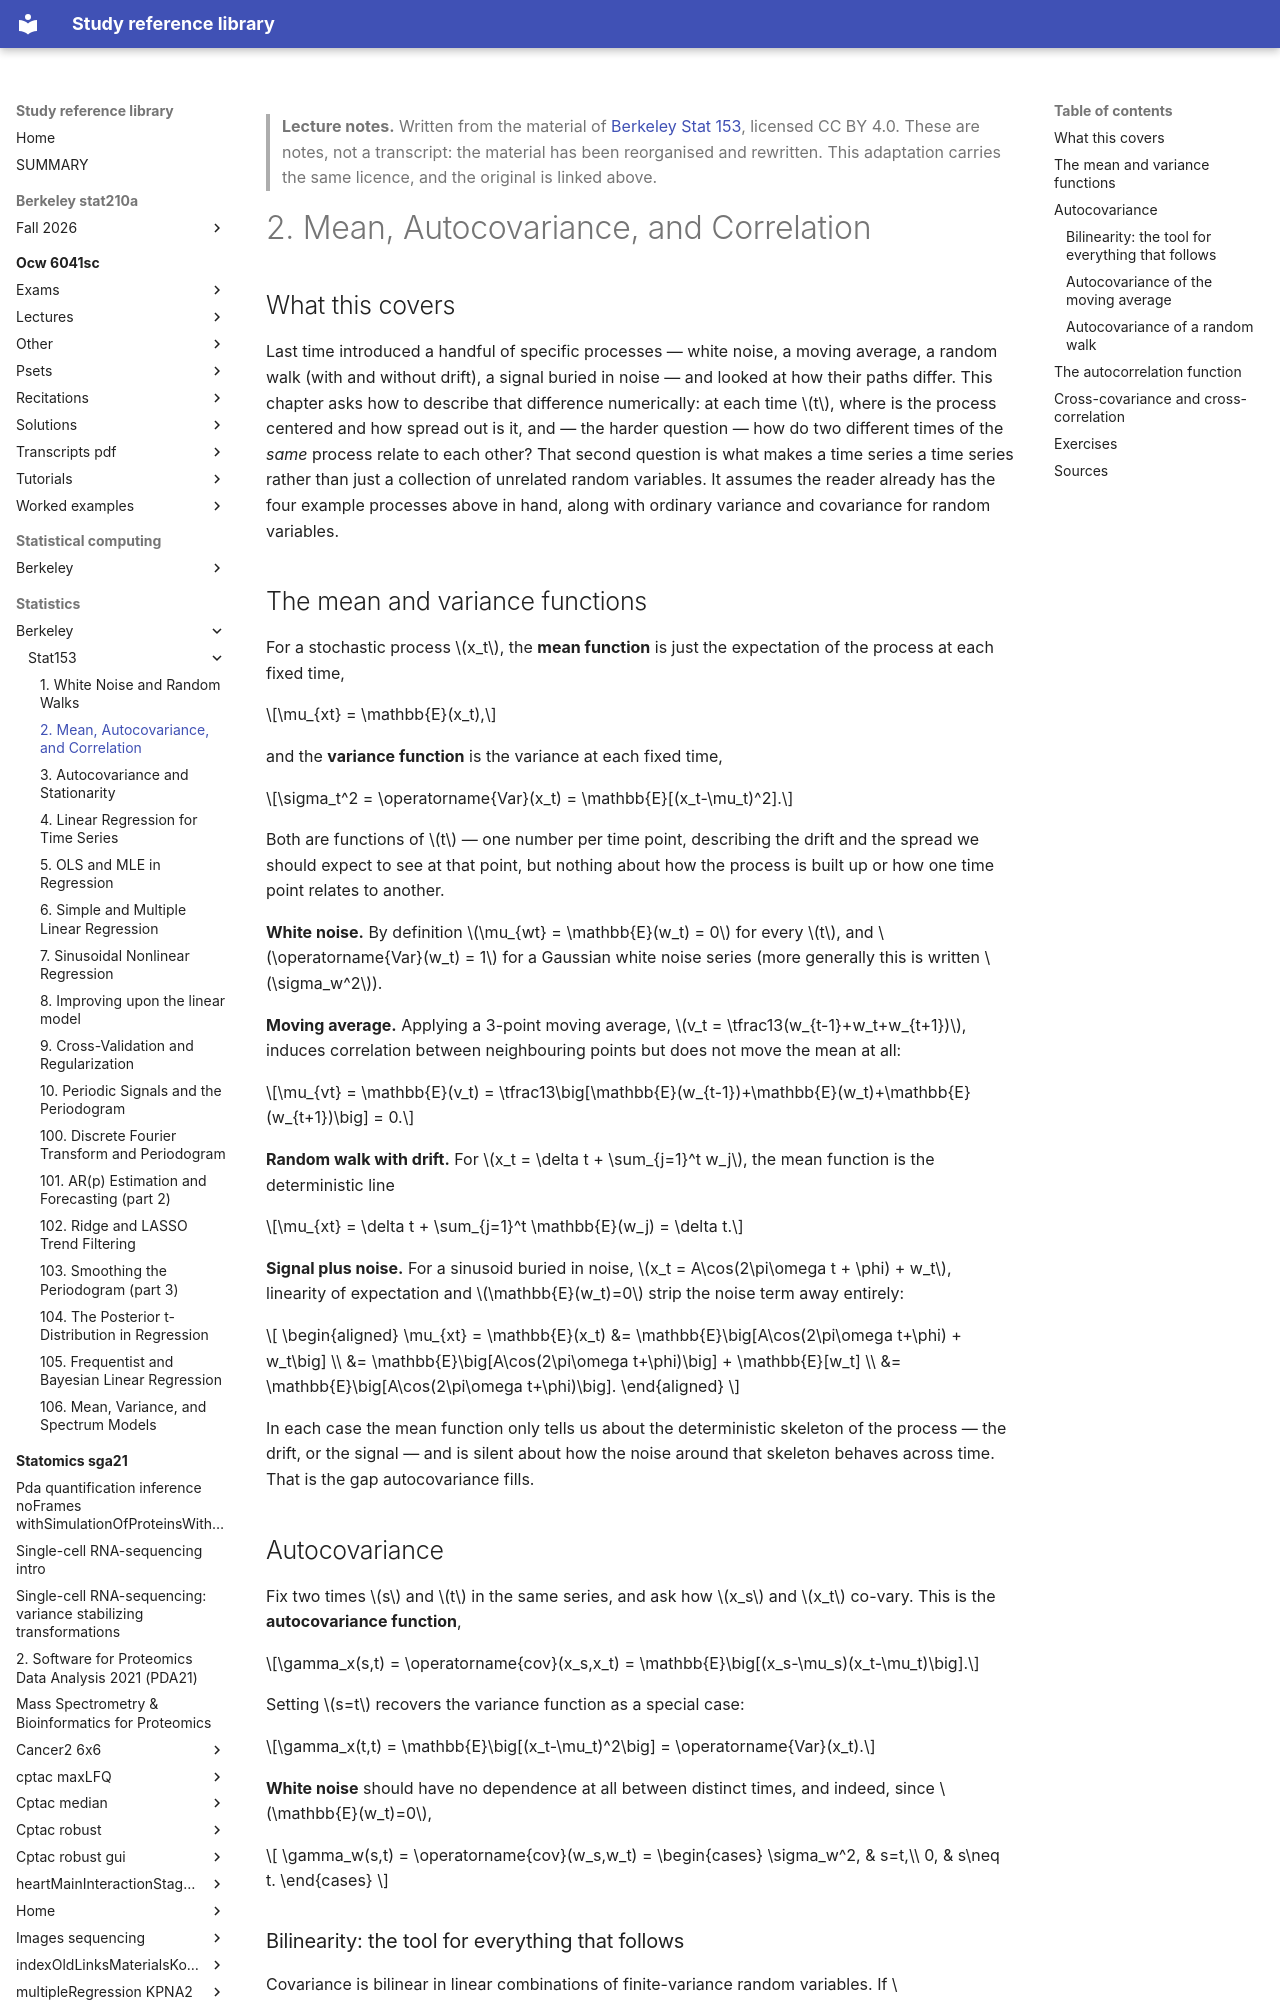

repository: Claptar/knowledge-base-library · page: statistics/berkeley/stat153/02-mean-autocovariance-and-correlation/index.html · generator: mkdocs

---
title: "2. Mean, Autocovariance, and Correlation"
course: "Berkeley Stat 153"
chapter: 2
source: "https://github.com/berkeley-stat153"
licence: "CC BY 4.0"
written: "2026-09-20"
---

> **Lecture notes.** Written from the material of [Berkeley Stat 153](https://github.com/berkeley-stat153), licensed CC BY 4.0. These are notes, not a transcript: the material has been reorganised and rewritten. This adaptation carries the same licence, and the original is linked above.

# 2. Mean, Autocovariance, and Correlation

## What this covers

Last time introduced a handful of specific processes — white noise, a moving average, a
random walk (with and without drift), a signal buried in noise — and looked at how their
paths differ. This chapter asks how to describe that difference numerically: at each time
$t$, where is the process centered and how spread out is it, and — the harder question —
how do two different times of the *same* process relate to each other? That second question
is what makes a time series a time series rather than just a collection of unrelated random
variables. It assumes the reader already has the four example processes above in hand, along
with ordinary variance and covariance for random variables.

## The mean and variance functions

For a stochastic process $x_t$, the **mean function** is just the expectation of the process
at each fixed time,

$$\mu_{xt} = \mathbb{E}(x_t),$$

and the **variance function** is the variance at each fixed time,

$$\sigma_t^2 = \operatorname{Var}(x_t) = \mathbb{E}[(x_t-\mu_t)^2].$$

Both are functions of $t$ — one number per time point, describing the drift and the spread
we should expect to see at that point, but nothing about how the process is built up or how
one time point relates to another.

**White noise.** By definition $\mu_{wt} = \mathbb{E}(w_t) = 0$ for every $t$, and
$\operatorname{Var}(w_t) = 1$ for a Gaussian white noise series (more generally this is
written $\sigma_w^2$).

**Moving average.** Applying a 3-point moving average, $v_t = \tfrac13(w_{t-1}+w_t+w_{t+1})$,
induces correlation between neighbouring points but does not move the mean at all:

$$\mu_{vt} = \mathbb{E}(v_t) = \tfrac13\big[\mathbb{E}(w_{t-1})+\mathbb{E}(w_t)+\mathbb{E}(w_{t+1})\big] = 0.$$

**Random walk with drift.** For $x_t = \delta t + \sum_{j=1}^t w_j$, the mean function is
the deterministic line

$$\mu_{xt} = \delta t + \sum_{j=1}^t \mathbb{E}(w_j) = \delta t.$$

**Signal plus noise.** For a sinusoid buried in noise, $x_t = A\cos(2\pi\omega t + \phi) + w_t$,
linearity of expectation and $\mathbb{E}(w_t)=0$ strip the noise term away entirely:

$$
\begin{aligned}
\mu_{xt} = \mathbb{E}(x_t) &= \mathbb{E}\big[A\cos(2\pi\omega t+\phi) + w_t\big] \\
&= \mathbb{E}\big[A\cos(2\pi\omega t+\phi)\big] + \mathbb{E}[w_t] \\
&= \mathbb{E}\big[A\cos(2\pi\omega t+\phi)\big].
\end{aligned}
$$

In each case the mean function only tells us about the deterministic skeleton of the process —
the drift, or the signal — and is silent about how the noise around that skeleton behaves
across time. That is the gap autocovariance fills.

## Autocovariance

Fix two times $s$ and $t$ in the same series, and ask how $x_s$ and $x_t$ co-vary. This is the
**autocovariance function**,

$$\gamma_x(s,t) = \operatorname{cov}(x_s,x_t) = \mathbb{E}\big[(x_s-\mu_s)(x_t-\mu_t)\big].$$

Setting $s=t$ recovers the variance function as a special case:

$$\gamma_x(t,t) = \mathbb{E}\big[(x_t-\mu_t)^2\big] = \operatorname{Var}(x_t).$$

**White noise** should have no dependence at all between distinct times, and indeed, since
$\mathbb{E}(w_t)=0$,

$$
\gamma_w(s,t) = \operatorname{cov}(w_s,w_t) =
\begin{cases}
\sigma_w^2, & s=t,\\
0, & s\neq t.
\end{cases}
$$

### Bilinearity: the tool for everything that follows

Covariance is bilinear in linear combinations of finite-variance random variables. If
$U=\sum_{j=1}^m a_j X_j$ and $V=\sum_{k=1}^r b_k Y_k$, then

$$\operatorname{cov}(U,V) = \sum_{j=1}^m\sum_{k=1}^r a_j b_k\,\operatorname{cov}(X_j,Y_k),$$

and $\operatorname{Var}(U) = \operatorname{cov}(U,U)$. This is the one identity that turns
"the process is built out of independent noise" into an actual number for $\gamma$, and it is
what drives every computation below.
